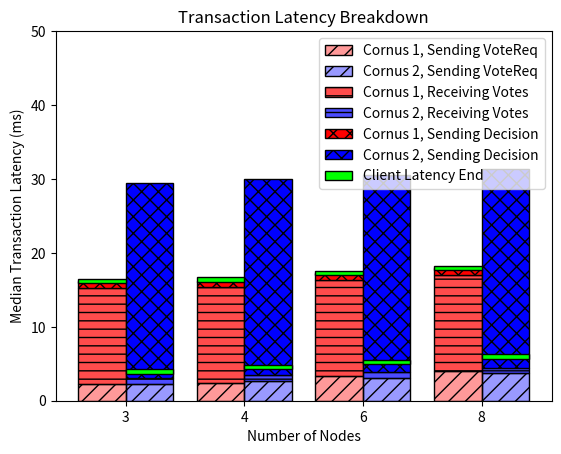

Reproduce this figure in Python.
import numpy as np

#just copied from results spreadsheet
v2_1 = np.array([0.00222901,0.002710745,0.0031047,0.003699785])
v1_1 = np.array([0.002301035,0.002417575,0.003403315,0.004068265])
v2_2 = np.array([0.0008047775,0.000801056,0.000772762,0.000785606])
v1_2 = np.array([0.0129553885,0.012916153,0.012893124,0.012882253])
v2_3 = np.array([0.0263873,0.0264423,0.02664575,0.026906])
v1_3 = np.array([0.0008946715,0.000897472,0.0009401675,0.000958377])

v2_m = np.array([0.00394347,0.00458876,0.005261685,0.005975725])
v1_m = np.array([0.0161815,0.01639775,0.0173035,0.01798705])

nodes = [3,4,6,8]
X_axis = np.arange(len(nodes)) 

import matplotlib.pyplot as plt
plt.bar(X_axis - 0.2, v1_1 * 1000, 0.4, color=(1, 0, 0, 0.4), hatch="//", edgecolor='black', label="Cornus 1, Sending VoteReq") 
plt.bar(X_axis + 0.2, v2_1 * 1000, 0.4, color=(0, 0, 1, 0.4), hatch="//", edgecolor='black', label="Cornus 2, Sending VoteReq")  
plt.bar(X_axis - 0.2, v1_2 * 1000, 0.4,bottom=(v1_1*1000), color=(1, 0, 0, 0.7), hatch="--", edgecolor='black', label="Cornus 1, Receiving Votes") 
plt.bar(X_axis + 0.2, v2_2 * 1000, 0.4, bottom=(v2_1*1000), color=(0, 0, 1, 0.7), hatch="--", edgecolor='black', label="Cornus 2, Receiving Votes")
plt.bar(X_axis - 0.2, v1_3 * 1000, 0.4,bottom=(v1_1 + v1_2 )*1000, color=(1, 0, 0, 1), hatch="xx", edgecolor='black', label="Cornus 1, Sending Decision") 
plt.bar(X_axis + 0.2, v2_3 * 1000, 0.4, bottom=(v2_1 + v2_2)*1000, color=(0, 0, 1, 1), hatch="xx", edgecolor='black', label="Cornus 2, Sending Decision")
plt.bar(X_axis - 0.2, 0.6, 0.4, bottom=(v1_m * 1000)-0.3, color=(0, 1, 0, 1), edgecolor='black', label="Client Latency End") 
plt.bar(X_axis + 0.2, 0.6, 0.4, bottom=(v2_m * 1000)-0.3, color=(0, 1, 0, 1), edgecolor='black')  

plt.xticks(X_axis, nodes) 
plt.xlabel("Number of Nodes")
plt.ylim([0, 50])
plt.ylabel("Median Transaction Latency (ms)")
plt.title("Transaction Latency Breakdown")
plt.legend()
plt.show()

